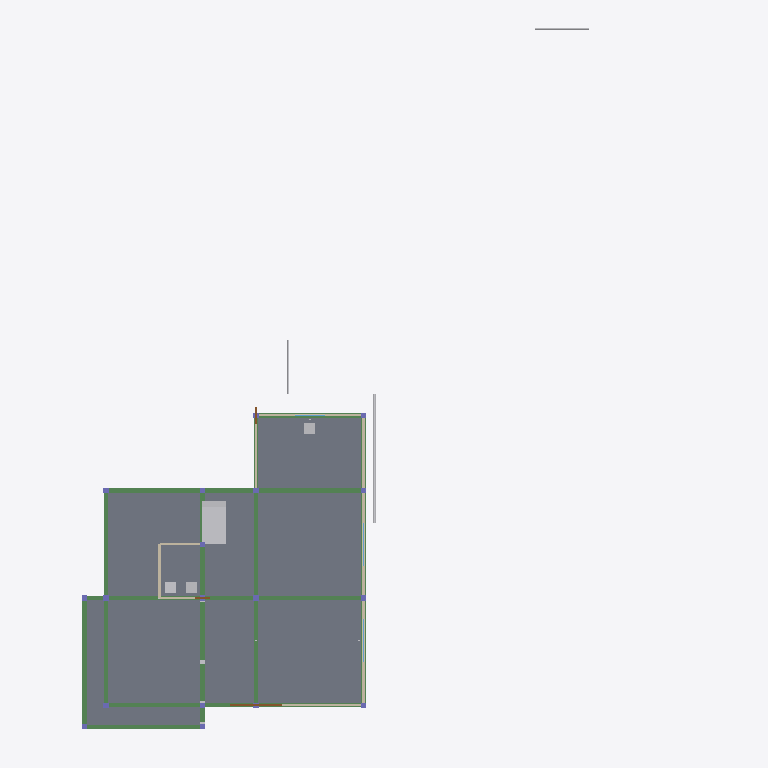
Plan cut of the same IFC building model at storey 'ชั้น 1 (Ground Floor)' (level 0.30 m, cut at 1.70 m), seen from above with north up, elements coloured by IFC class: 25 beams (green), 14 other elements (light grey), 9 walls (beige), 7 columns (violet), 6 slabs (grey), 3 doors (brown), 3 windows (light blue). Cut surfaces are drawn darker.
Extent 29.1 m × 33.1 m × 9.9 m (x, y, z). Storeys (4): ระดับฐานราก (Foundation Level) at -1.20 m; ชั้น 1 (Ground Floor) at 0.30 m; ชั้น 2 (Second Floor) at 3.50 m; ชั้นหลังคา (Roof Level) at 6.50 m. Elements (261): 51 IfcBeam, 50 IfcBuildingElementProxy, 49 IfcColumn, 19 IfcWall, 18 IfcBuildingElementPart, 18 IfcFooting, 12 IfcSanitaryTerminal, 11 IfcSlab, 8 IfcPipeSegment, 7 IfcDoor, 7 IfcWindow, 3 IfcPipeFitting.

HEADER;
FILE_DESCRIPTION(('ViewDefinition [CoordinationView]'),'2;1');
FILE_NAME('','2026-11-25T23:49:46',(''),(''),'IfcOpenShell 0.8.5-1c5b825','IfcOpenShell 0.8.5-1c5b825','');
FILE_SCHEMA(('IFC4'));
ENDSEC;
DATA;
#1=IFCPROJECT('0YZBHIk8n0ruDvvMgS54Nf',$,'บ้านเดี่ยวสองชั้น Modern Tropical (3 ห้องนอน 4 ห้องน้ำ)',$,$,$,$,(#10),#5);
#12=IFCSITE('05yRUnMejCs9ft2BsT3GlI',$,'Default Site',$,$,#20,$,$,$,$,$,$,$,$);
#13=IFCBUILDING('2hxmblguD9CgwWMXAkXLLY',$,'บ้านเดี่ยวสองชั้น Modern Tropical (3 ห้องนอน 4 ห้องน้ำ)',$,$,#25,$,$,$,$,$,$);
#26=IFCBUILDINGSTOREY('0WASJibyrCGRvyBeeJs8nn',$,'ระดับฐานราก (Foundation Level)',$,$,#55,$,$,$,-1.2);
#32=IFCBUILDINGSTOREY('0Y86AKacH11BxO2I2EefIO',$,'ชั้น 1 (Ground Floor)',$,$,#60,$,$,$,0.3);
#38=IFCBUILDINGSTOREY('3ltQb7vDD4ewtiguZ0OEnx',$,'ชั้น 2 (Second Floor)',$,$,#65,$,$,$,3.5);
#44=IFCBUILDINGSTOREY('2fEo7ryGn0aR8HwFpfz2fj',$,'ชั้นหลังคา (Roof Level)',$,$,#70,$,$,$,6.5);
#2159=IFCSLAB('0FF$w1L$v7lx$v_Pj45FAj',$,'SLAB-L1-LIVING-DINING',$,$,#5656,#2178,$,$);
#2199=IFCSLAB('31r3O217n8eO_WSC$iHmuP',$,'SLAB-L1-LEFT-WING',$,$,#6046,#2218,$,$);
#2219=IFCSLAB('2JYKIw2j1BHPw$6Rf5aoe3',$,'SLAB-L1-KITCHEN',$,$,#6136,#2238,$,$);
#2179=IFCSLAB('12bHpHMQX7QRXYLfkZOi0w',$,'SLAB-L1-FOYER-STAIR',$,$,#5746,#2198,$,$);
#2119=IFCSLAB('239zsxUn5FEOYiYJdSlUqd',$,'SLAB-L1-PARK',$,$,#6086,#2138,$,$);
#2139=IFCSLAB('3zT50YSsDAWuArfduFIU3k',$,'SLAB-L1-PORCH',$,$,#5776,#2158,$,$);
#1269=IFCBEAM('26KBP0jBf2IR07U3ZPHwVS',$,'GB1-1A-1D',$,$,#6006,#1285,$,$);
#1609=IFCBEAM('3hzsWYwRz9wQvgmh8LiMLg',$,'GB1-5F-7F',$,$,#5736,#1625,$,$);
#1575=IFCBEAM('2pKNu6fJrF6vijtZ9WLni3',$,'GB1-2F-4F',$,$,#5836,#1591,$,$);
#1252=IFCBEAM('3LxqiQ4$z1Y8ucfenMhtxo',$,'GB1-1A-4A',$,$,#5961,#1268,$,$);
#1286=IFCBEAM('3h0seN1NrACRiiv1kpxjWz',$,'GB1-4A-4D',$,$,#5871,#1302,$,$);
#1371=IFCBEAM('0J0HKzOyf1_9gR2ng8jNpe',$,'GB1-2B-2D',$,$,#5781,#1387,$,$);
#1473=IFCBEAM('1FGpQyb_1CHxYPbRZsdTy9',$,'GB1-5D-7D',$,$,#5881,#1489,$,$);
#1524=IFCBEAM('2REDl_A4T3M94MD$BFKcVt',$,'GB1-2D-2F',$,$,#5851,#1540,$,$);
#1541=IFCBEAM('375UaUqVXDTxDfv8b0xd09',$,'GB1-5D-5F',$,$,#5906,#1557,$,$);
#1405=IFCBEAM('2kPmKvBfP37BXtQCVkdLB6',$,'GB1-5B-5D',$,$,#5856,#1421,$,$);
#3902=IFCPIPESEGMENT('3MWR4ZDhLDsBRHart_HWio',$,'PIPE-DRAIN-OUT-TO-PUBLIC',$,$,#5766,#3913,$,$);
#1320=IFCBEAM('1b92xKItjE3hKOCH27xwn$',$,'GB1-2B-4B',$,$,#5966,#1336,$,$);
#1660=IFCBEAM('3xI1BCa1v90QvAu6kquSI1',$,'GB1-5G-7G',$,$,#5721,#1676,$,$);
#3037=IFCWALL('04xD7vkIL7keuY23ZkjaW1',$,'WALL-L1-LIVING-EAST',$,$,#5926,#3053,$,$);
#3089=IFCWALL('23GUmNJvr2_R0BXK3_wRGs',$,'WALL-L1-DINING-EAST',$,$,#5671,#3105,$,$);
#1303=IFCBEAM('0AU$JQ6oT9PxwqrDQKZSaa',$,'GB1-1D-4D',$,$,#5916,#1319,$,$);
#1490=IFCBEAM('3dlEpYtMv4sQgfw_zUNUhC',$,'GB1-4D-4E',$,$,#5931,#1506,$,$);
#1592=IFCBEAM('3m4vcsg_n5$vM_Wfi6mFgl',$,'GB1-4F-5F',$,$,#5691,#1608,$,$);
#3141=IFCWALL('0YKPPnydXA_xd2iwtoWyDI',$,'WALL-L1-KITCHEN-EAST',$,$,#6066,#3157,$,$);
#1354=IFCBEAM('3Qd63Xzn16txdq2U78gCLW',$,'GB1-5B-7B',$,$,#5731,#1370,$,$);
#1422=IFCBEAM('3hjgzUHgL3AO0kJjNcyamt',$,'GB1-7B-7D',$,$,#5891,#1438,$,$);
#1558=IFCBEAM('2abCxHjDrD6PO19RIZp6kS',$,'GB1-7D-7F',$,$,#5956,#1574,$,$);
#1456=IFCBEAM('14c9oInW1AyQUIQ9$zK33g',$,'GB1-4D-5D',$,$,#5846,#1472,$,$);
#3158=IFCWALL('3H4HboGMj8yOhi3Eq1bq5t',$,'WALL-L1-KITCHEN-NORTH',$,$,#5936,#3174,$,$);
#3262=IFCWALL('27XCfyXMv5$eNLQejzcZic',$,'WALL-L1-WC-WEST',$,$,#5896,#3278,$,$);
#2985=IFCWALL('3eHRZdeuvCrhgDglRcxJNG',$,'WALL-L1-LIVING-SOUTH',$,$,#5706,#3001,$,$);
#1337=IFCBEAM('2FqVDSSQnFKhgIqIJWyGJX',$,'GB1-4B-5B',$,$,#5826,#1353,$,$);
#2696=IFCBUILDINGELEMENTPART('2pm68atPvFsv$dwni9c9YH',$,'STAIR-MAIN_Step_2',$,$,#5761,#2712,$,.USERDEFINED.);
#2747=IFCBUILDINGELEMENTPART('3IJKHbqbf72uVTdJ1vqEwU',$,'STAIR-MAIN_Step_5',$,$,#5741,#2763,$,.USERDEFINED.);
#2798=IFCBUILDINGELEMENTPART('0SfTMDai97QvnqkgwfvITg',$,'STAIR-MAIN_Step_8',$,$,#5866,#2814,$,.USERDEFINED.);
#1643=IFCBEAM('2bVh0Itbb6JhfKvp61dZzQ',$,'GB1-7F-7G',$,$,#5676,#1659,$,$);
#1626=IFCBEAM('3ueLfFl7b6TBnHs3KRNiZX',$,'GB1-5F-5G',$,$,#5791,#1642,$,$);
#1388=IFCBEAM('3jVSfChv9BxhI$FgekyPA7',$,'GB1-4B-4D',$,$,#5821,#1404,$,$);
#3210=IFCWALL('1VXelRZanFzvoCoRINbr7Y',$,'WALL-L1-KITCHEN-WEST',$,$,#5686,#3226,$,$);
#1507=IFCBEAM('120d0UJNTDiRMyc$_U0rAD',$,'GB1-4E-4F',$,$,#5981,#1523,$,$);
#3965=IFCSANITARYTERMINAL('0XljBSlivCvPG37$UrSssy',$,'WC-GUEST',$,'WATERCLOSET',#6106,#3981,$,.USERDEFINED.);
#3982=IFCSANITARYTERMINAL('3b$QJSxnLA$uKRk0hQ33Vc',$,'BASIN-GUEST',$,$,#6131,#3998,$,.WASHHANDBASIN.);
#3999=IFCSANITARYTERMINAL('2HrWactsf20ASgDn$RYZ3C',$,'SINK-KITCHEN',$,$,#5651,#4015,$,.SINK.);
#2713=IFCBUILDINGELEMENTPART('0_Ze$8eizAke4DTppfbnbZ',$,'STAIR-MAIN_Step_3',$,$,#5811,#2729,$,.USERDEFINED.);
#2730=IFCBUILDINGELEMENTPART('002VRzgGX84gVRLoB4tzi7',$,'STAIR-MAIN_Step_4',$,$,#5696,#2746,$,.USERDEFINED.);
#2764=IFCBUILDINGELEMENTPART('0ncMos_Zb25vlDfGb113l1',$,'STAIR-MAIN_Step_6',$,$,#5796,#2780,$,.USERDEFINED.);
#2781=IFCBUILDINGELEMENTPART('1$tulO9Z17ZuuUmpZ4f7bO',$,'STAIR-MAIN_Step_7',$,$,#5841,#2797,$,.USERDEFINED.);
#2679=IFCBUILDINGELEMENTPART('1CcS1d56n8ieOG8D7eH57R',$,'STAIR-MAIN_Step_1',$,$,#5711,#2695,$,.USERDEFINED.);
#3878=IFCPIPESEGMENT('0X$0jj13L1R9Zd67GGagux',$,'PIPE-SOIL-STACK-WEST',$,$,#5646,#3889,$,$);
#3890=IFCPIPESEGMENT('28vy4qD713ohcyJ9e5kCO9',$,'PIPE-WASTE-KITCHEN',$,$,#5996,#3901,$,$);
#3002=IFCDOOR('3gxtbyqBz0xvgaNEtZa3kB',$,'DOOR-D1-MAIN',$,$,#5756,#3018,$,2.1,2.4,$,$,$);
#1439=IFCBEAM('0N6pdOyn54ZRJ9dguUlAk2',$,'GB1-2D-4D',$,$,#5806,#1455,$,$);
#3366=IFCWALL('0ZovXcFHf2Hw0WXgLJJLPx',$,'WALL-L1-WC-NORTH',$,$,#5861,#3382,$,$);
#3314=IFCWALL('1gh2wsauTCGBrvDf3UssN1',$,'WALL-L1-WC-SOUTH',$,$,#6091,#3330,$,$);
#3054=IFCWINDOW('1kwBXzDYP6PgbHhLIp4Xos',$,'WIN-W1-LIVING-EAST',$,$,#5976,#3070,$,1.5,2.0,$,$,$);
#3106=IFCWINDOW('3fBK06x11B58YLCrwbcXoE',$,'WIN-W1-DINING-EAST',$,$,#5716,#3122,$,1.5,2.0,$,$,$);
#878=IFCCOLUMN('3ScmrvMqHATv6ecbB2THFD',$,'C1-5D',$,$,#5941,#894,$,$);
#844=IFCCOLUMN('04NS0Ut65BZfY6iYFCz5G7',$,'C1-2D',$,$,#6121,#860,$,$);
#3227=IFCDOOR('3_iHvlxC1CO8LhD_N0Tw69',$,'DOOR-D4-KITCHEN-EXIT',$,$,#6126,#3243,$,2.0,0.8,$,$,$);
#759=IFCCOLUMN('1KTUeYPejAuey$Fbz59gRF',$,'C1-1D',$,$,#6076,#775,$,$);
#776=IFCCOLUMN('206xVPh6DAwfnt_mbyqHy1',$,'C1-2B',$,$,#6001,#792,$,$);
#895=IFCCOLUMN('3JL1To$iD1ZvUW8mxIXD92',$,'C1-7D',$,$,#5991,#911,$,$);
#929=IFCCOLUMN('2jY5g6CuLAO9FjZDvdc9As',$,'C1-2F',$,$,#5886,#945,$,$);
#963=IFCCOLUMN('1sCnH6l3PE085I4zUO7RBZ',$,'C1-5F',$,$,#6011,#979,$,$);
#3175=IFCWINDOW('0BfU_4pyz5Lw06g1iepp_q',$,'WIN-W2-KITCHEN',$,$,#5986,#3191,$,1.0,1.4,$,$,$);
#3331=IFCDOOR('10jjeejH98ThbHNd4pQsrO',$,'DOOR-D3-WC-GUEST',$,$,#6111,#3347,$,2.0,0.7,$,$,$);
ENDSEC;
